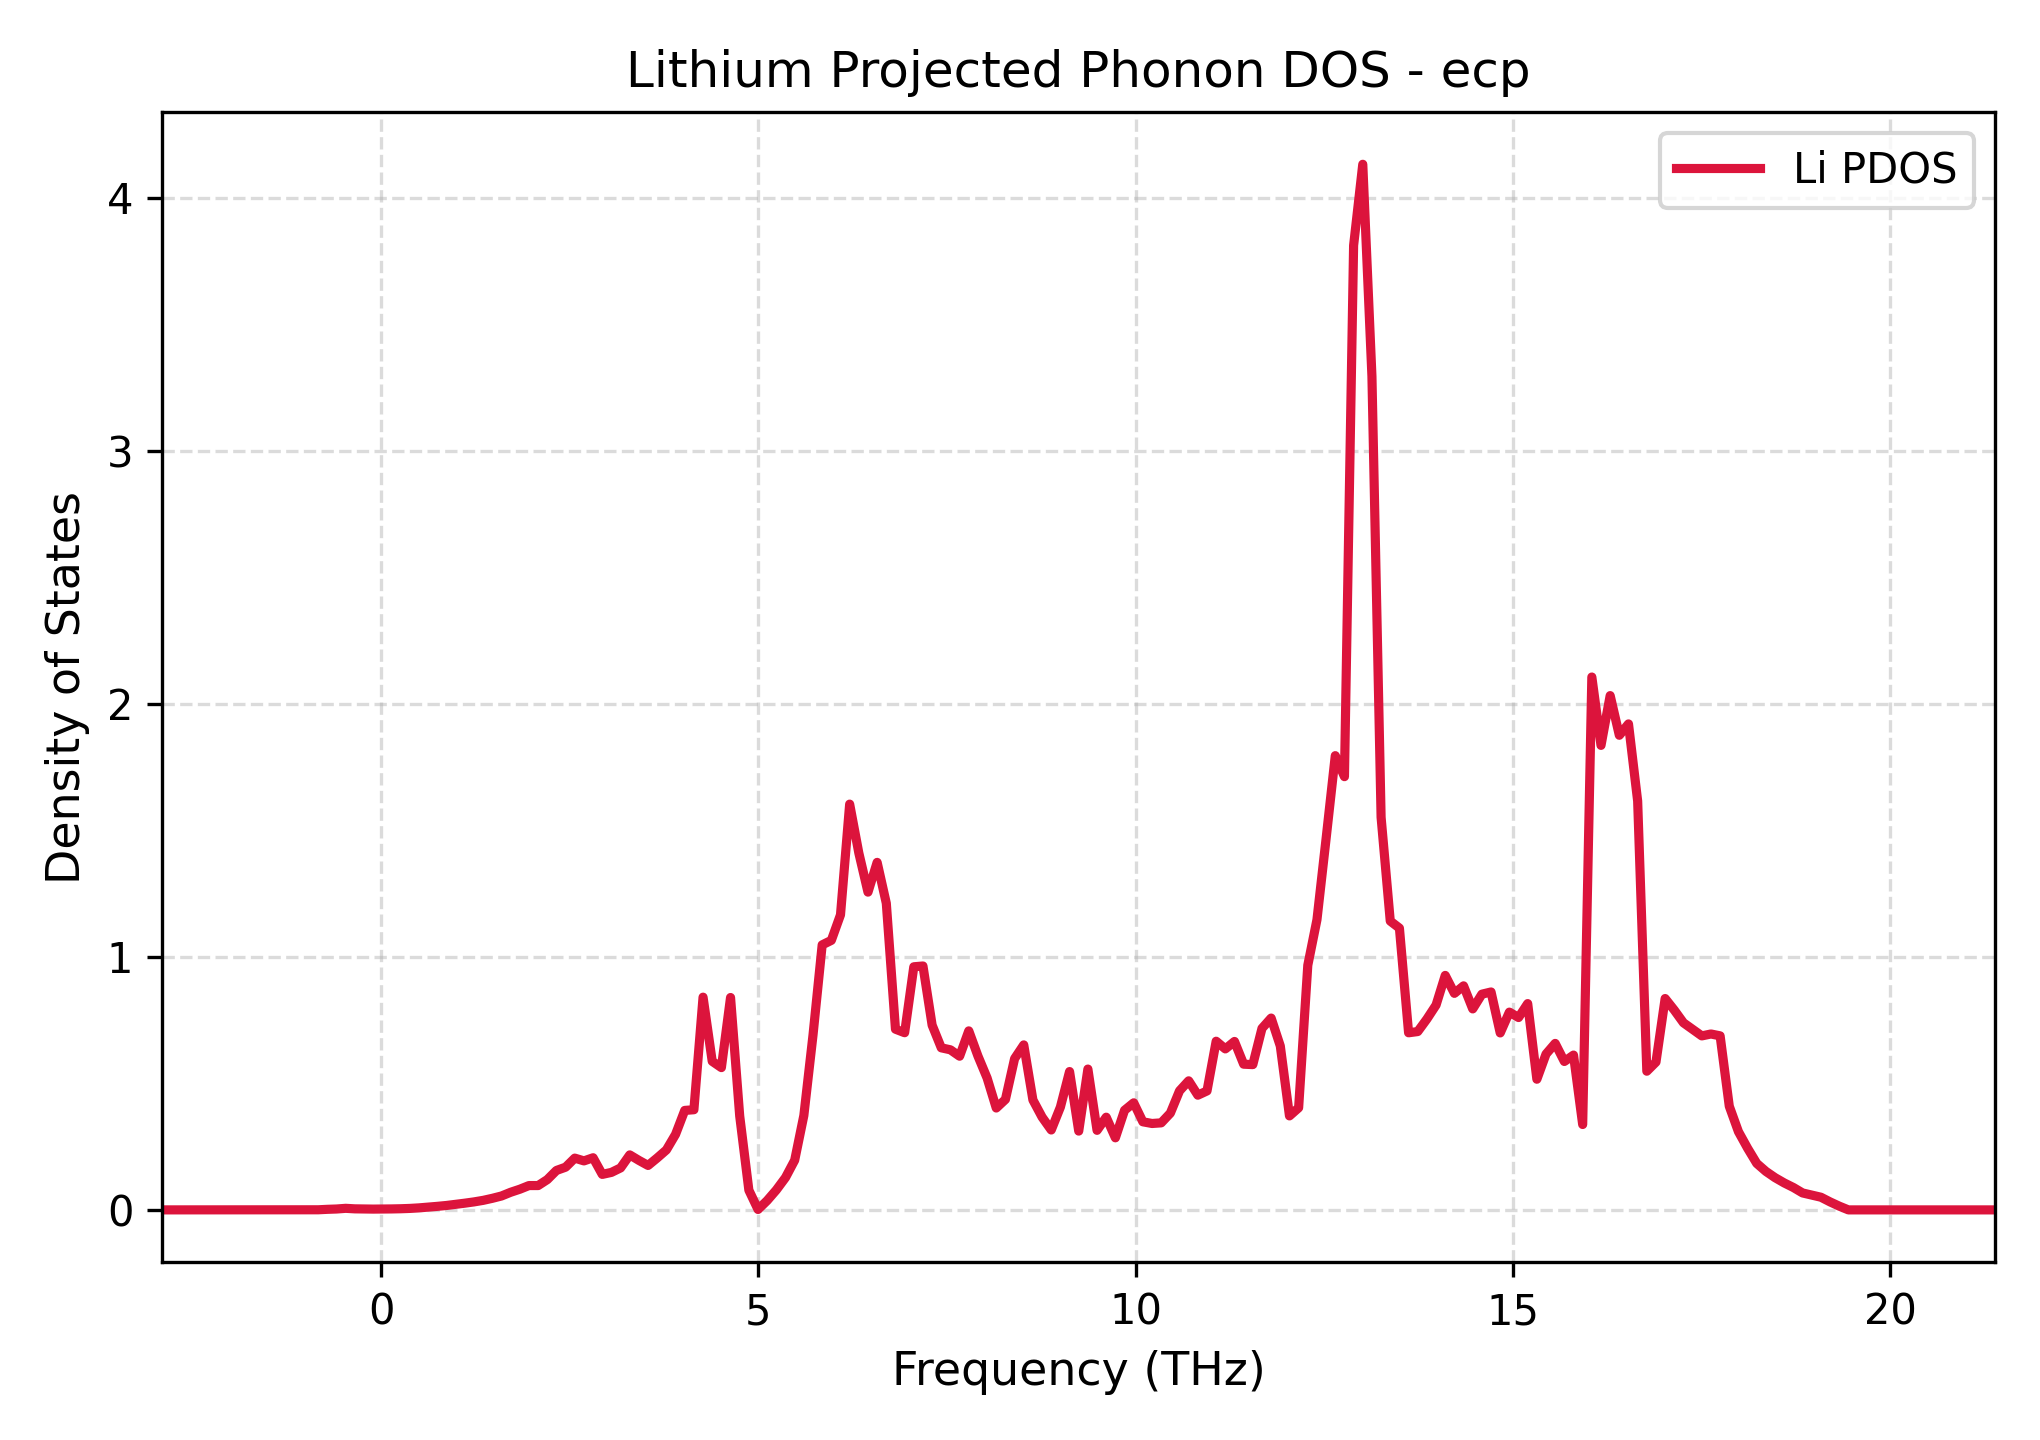

Source data for this figure (header and first rows):
Frequency_THz, Lithium_PDOS
-2.902, 0.0
-2.78, 0.0
-2.659, 0.0
-2.537, 0.0
-2.416, 0.0
-2.294, 0.0
-2.173, 0.0
-2.051, 0.0
-1.93, 0.0
-1.809, 0.0
-1.687, 0.0
-1.566, 0.0
-1.444, 0.0
-1.323, 0.0
-1.201, 0.0
-1.08, 0.0
-0.9582, 0.0
-0.8368, 0.000425
-0.7153, 0.002221
-0.5938, 0.003479
-0.4724, 0.006176
-0.3509, 0.004112
-0.2294, 0.003476
-0.1079, 0.003117
0.01353, 0.003239
0.135, 0.00376
0.2565, 0.004505
0.3779, 0.00581
0.4994, 0.00796
0.6209, 0.01093
0.7424, 0.01397
0.8638, 0.01745
0.9853, 0.02188
1.107, 0.02652
1.228, 0.03155
1.35, 0.03767
1.471, 0.0457
1.593, 0.05492
1.714, 0.0696
1.836, 0.08166
1.957, 0.09614
2.079, 0.09617
2.2, 0.1197
2.321, 0.1558
2.443, 0.1688
2.564, 0.2046
2.686, 0.1937
2.807, 0.206
2.929, 0.1402
3.05, 0.1482
3.172, 0.1659
3.293, 0.2173
3.415, 0.1956
3.536, 0.1756
3.658, 0.2055
3.779, 0.2371
3.901, 0.2986
4.022, 0.3931
4.144, 0.3959
4.265, 0.8407
... 141 more rows
